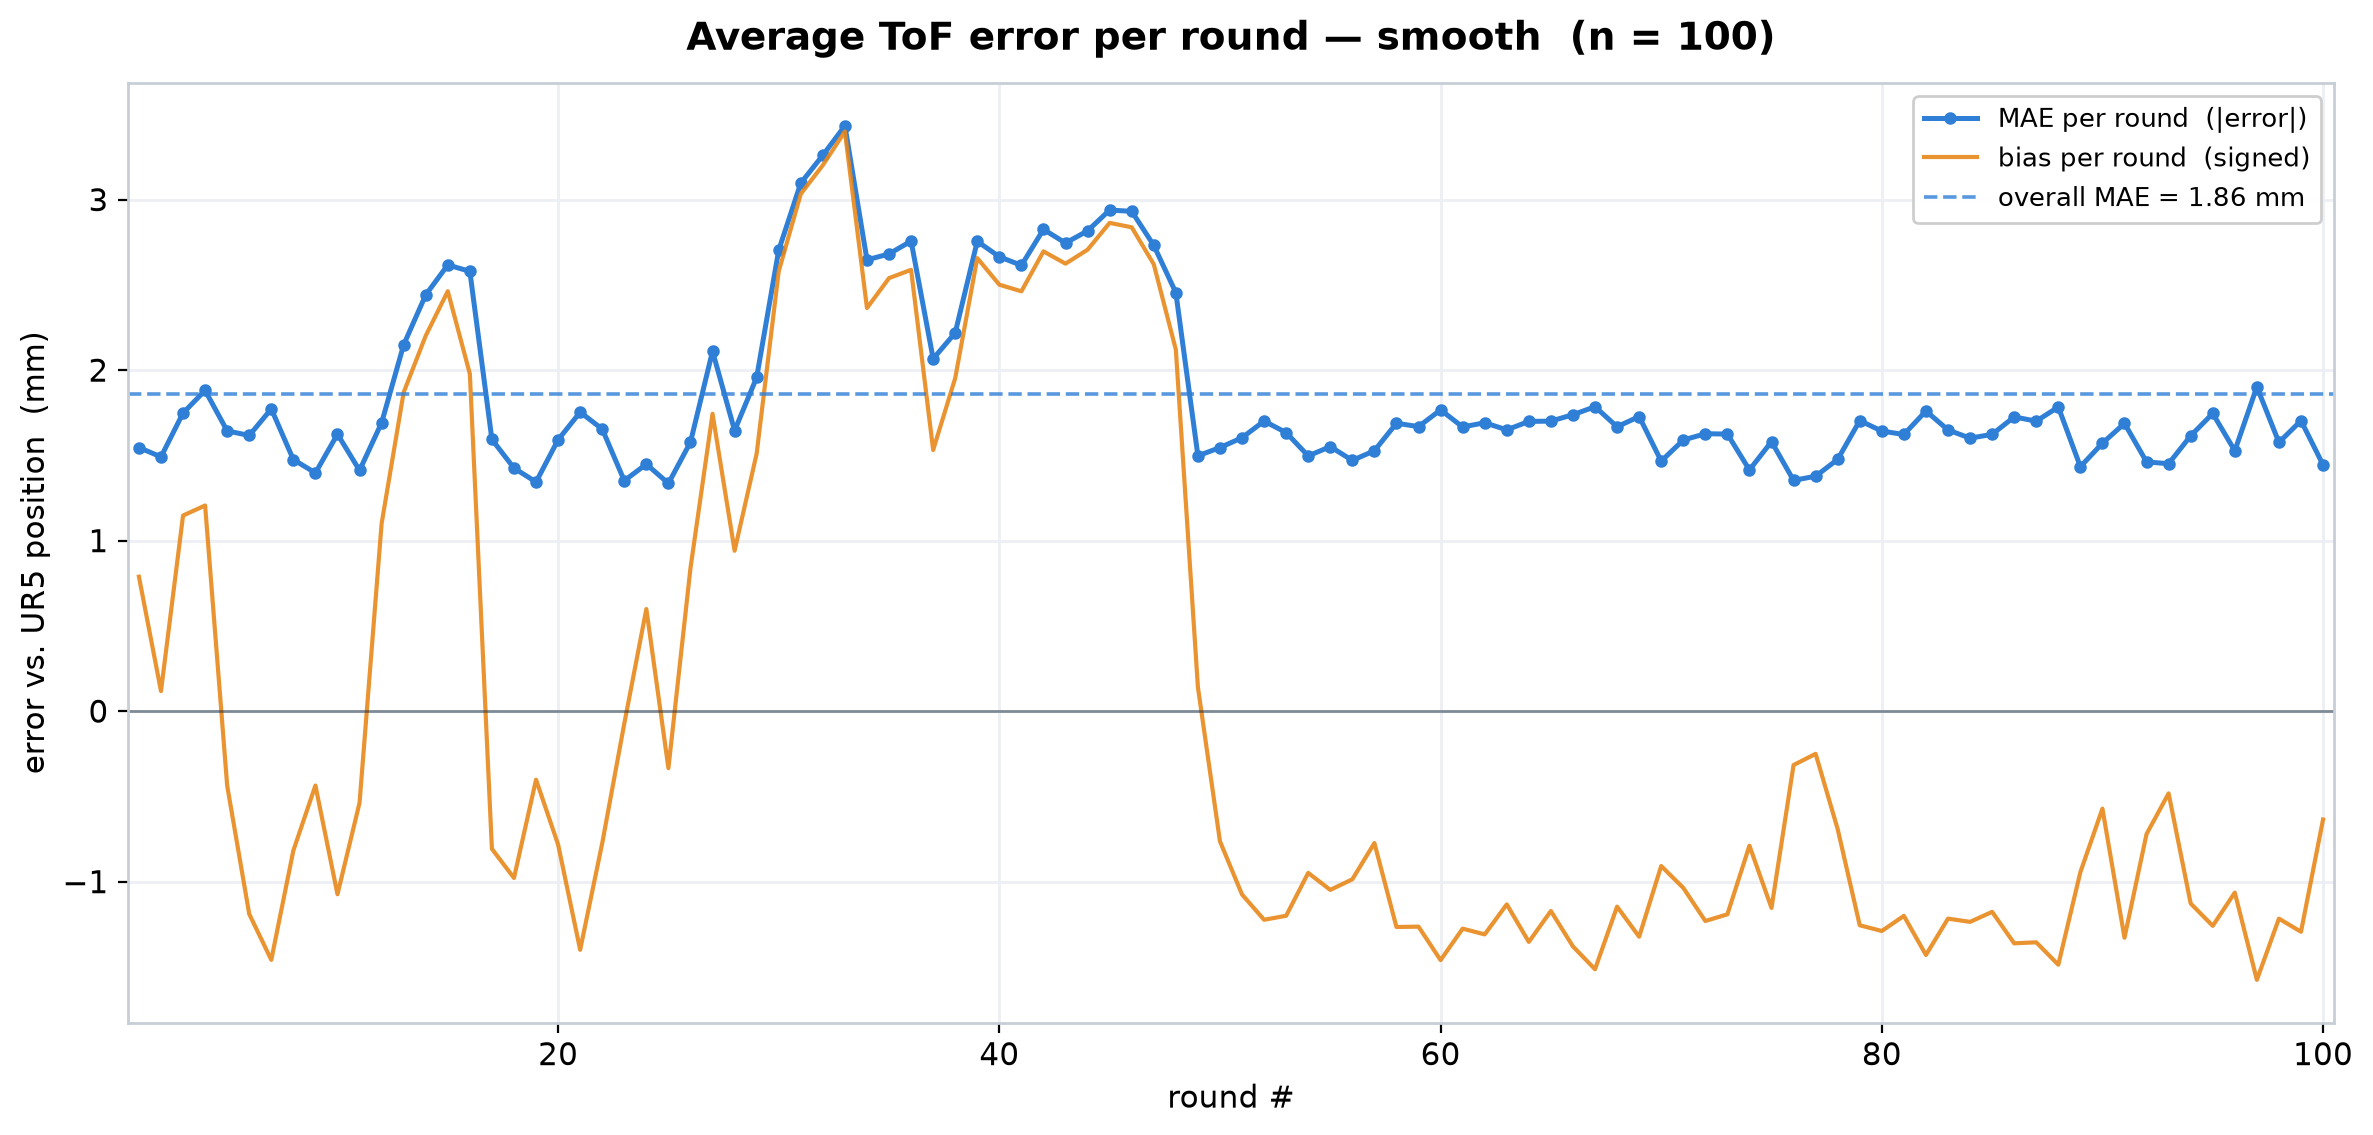

Source data for this figure (header and first rows):
round, mae_mm, bias_mm, rmse_mm
1, 1.55, +0.79, 1.87
2, 1.49, +0.12, 1.81
3, 1.75, +1.15, 2.09
4, 1.88, +1.21, 2.26
5, 1.64, -0.44, 2.03
6, 1.62, -1.19, 2.08
7, 1.77, -1.46, 2.26
8, 1.48, -0.82, 1.86
9, 1.40, -0.44, 1.73
10, 1.62, -1.07, 2.08
11, 1.41, -0.54, 1.80
12, 1.69, +1.10, 2.01
13, 2.15, +1.87, 2.55
14, 2.44, +2.20, 2.81
15, 2.62, +2.46, 2.95
16, 2.58, +1.98, 3.08
17, 1.59, -0.81, 2.01
18, 1.43, -0.98, 1.90
19, 1.34, -0.40, 1.72
20, 1.59, -0.78, 2.04
21, 1.75, -1.40, 2.23
22, 1.65, -0.77, 2.04
23, 1.35, -0.07, 1.66
24, 1.45, +0.60, 1.79
25, 1.34, -0.33, 1.69
26, 1.58, +0.84, 1.92
27, 2.11, +1.74, 2.48
28, 1.65, +0.94, 2.03
29, 1.96, +1.51, 2.31
30, 2.70, +2.58, 3.06
31, 3.10, +3.03, 3.49
32, 3.26, +3.20, 3.63
33, 3.43, +3.40, 3.81
34, 2.65, +2.36, 3.01
35, 2.68, +2.54, 3.05
36, 2.76, +2.59, 3.16
37, 2.07, +1.53, 2.39
38, 2.22, +1.95, 2.58
39, 2.76, +2.66, 3.15
40, 2.66, +2.50, 3.00
41, 2.61, +2.46, 2.99
42, 2.83, +2.70, 3.19
43, 2.75, +2.62, 3.10
44, 2.82, +2.71, 3.19
45, 2.94, +2.86, 3.31
46, 2.93, +2.84, 3.31
47, 2.73, +2.62, 3.10
48, 2.45, +2.12, 2.88
49, 1.50, +0.14, 1.81
50, 1.55, -0.76, 1.94
51, 1.60, -1.08, 2.03
52, 1.70, -1.22, 2.16
53, 1.63, -1.20, 2.07
54, 1.50, -0.95, 1.91
55, 1.55, -1.05, 1.97
56, 1.47, -0.99, 1.91
57, 1.53, -0.77, 1.93
58, 1.69, -1.27, 2.14
59, 1.67, -1.26, 2.12
60, 1.77, -1.46, 2.20
... 40 more rows
